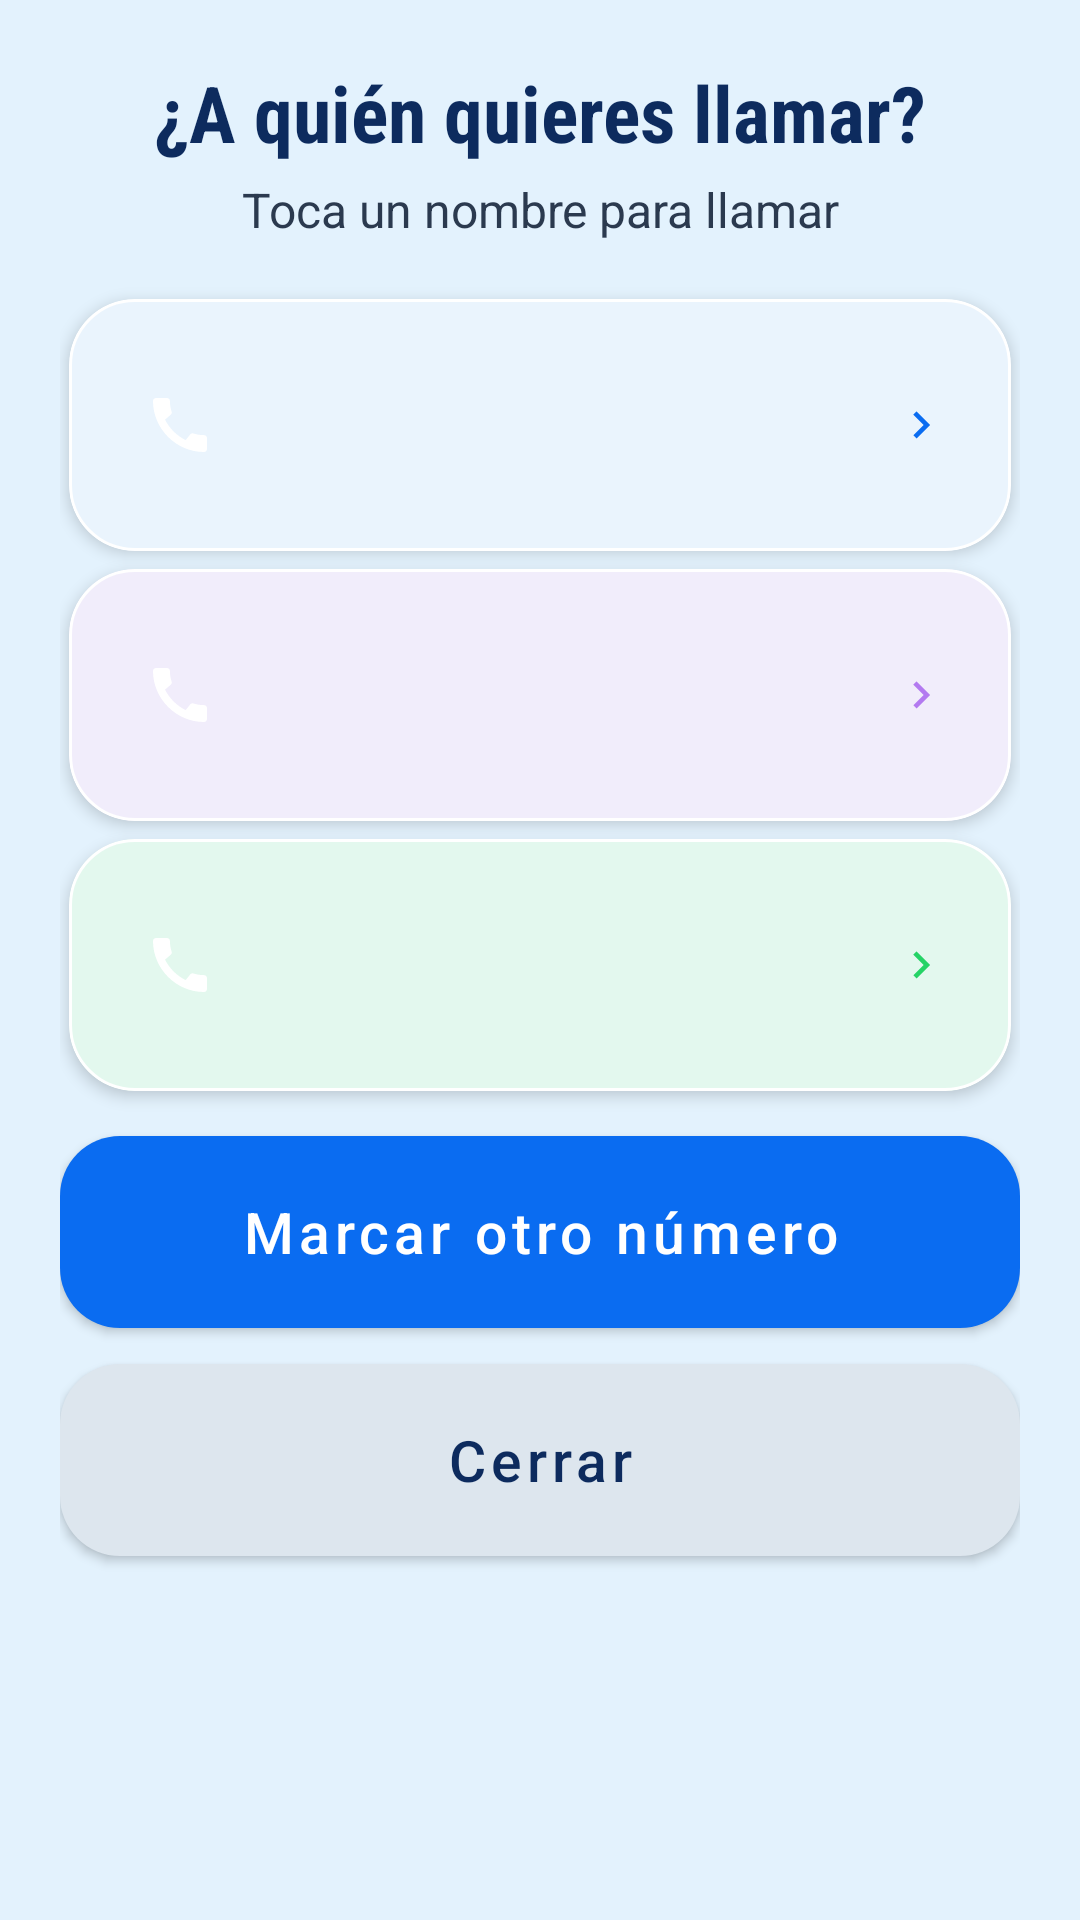

Android layout source for this screen:
<!-- AndroidManifest.xml: application theme Theme.MivorKiosk -->
<!-- res/layout/dialog_contacts.xml -->
<?xml version="1.0" encoding="utf-8"?>
<LinearLayout xmlns:android="http://schemas.android.com/apk/res/android"
    xmlns:app="http://schemas.android.com/apk/res-auto"
    style="@style/DialogRoot"
    android:layout_width="match_parent"
    android:layout_height="wrap_content">

    <TextView
        style="@style/DialogTitle"
        android:text="¿A quién quieres llamar?" />

    <TextView
        style="@style/DialogSub"
        android:text="Toca un nombre para llamar" />

    <com.google.android.material.card.MaterialCardView
        android:id="@+id/cardContact1"
        style="@style/HomeWide"
        android:layout_height="wrap_content"
        android:layout_marginHorizontal="0dp"
        android:layout_marginVertical="6dp"
        app:cardBackgroundColor="@color/tile_blue">

        <LinearLayout
            android:layout_width="match_parent"
            android:layout_height="wrap_content"
            android:gravity="center_vertical"
            android:minHeight="84dp"
            android:orientation="horizontal"
            android:padding="12dp">

            <ImageView
                style="@style/IconCircleWide"
                android:backgroundTint="@color/c_blue"
                android:src="@drawable/ic_call"
                app:tint="@android:color/white" />

            <LinearLayout
                android:layout_width="0dp"
                android:layout_height="wrap_content"
                android:layout_marginStart="14dp"
                android:layout_weight="1"
                android:orientation="vertical">

                <TextView
                    android:id="@+id/tvContact1Name"
                    style="@style/WideTitle"
                    android:layout_width="wrap_content"
                    android:layout_height="wrap_content"
                    android:textSize="24sp" />

                <TextView
                    android:id="@+id/tvContact1Phone"
                    style="@style/WideSub"
                    android:layout_width="wrap_content"
                    android:layout_height="wrap_content"
                    android:textSize="16sp" />
            </LinearLayout>

            <ImageView
                style="@style/ChevronBig"
                android:backgroundTint="@color/chip_blue"
                app:tint="@color/c_blue" />
        </LinearLayout>
    </com.google.android.material.card.MaterialCardView>

    <com.google.android.material.card.MaterialCardView
        android:id="@+id/cardContact2"
        style="@style/HomeWide"
        android:layout_height="wrap_content"
        android:layout_marginHorizontal="0dp"
        android:layout_marginVertical="6dp"
        app:cardBackgroundColor="@color/tile_purple">

        <LinearLayout
            android:layout_width="match_parent"
            android:layout_height="wrap_content"
            android:gravity="center_vertical"
            android:minHeight="84dp"
            android:orientation="horizontal"
            android:padding="12dp">

            <ImageView
                style="@style/IconCircleWide"
                android:backgroundTint="@color/c_purple"
                android:src="@drawable/ic_call"
                app:tint="@android:color/white" />

            <LinearLayout
                android:layout_width="0dp"
                android:layout_height="wrap_content"
                android:layout_marginStart="14dp"
                android:layout_weight="1"
                android:orientation="vertical">

                <TextView
                    android:id="@+id/tvContact2Name"
                    style="@style/WideTitle"
                    android:layout_width="wrap_content"
                    android:layout_height="wrap_content"
                    android:textSize="24sp" />

                <TextView
                    android:id="@+id/tvContact2Phone"
                    style="@style/WideSub"
                    android:layout_width="wrap_content"
                    android:layout_height="wrap_content"
                    android:textSize="16sp" />
            </LinearLayout>

            <ImageView
                style="@style/ChevronBig"
                android:backgroundTint="@color/chip_purple"
                app:tint="@color/c_purple" />
        </LinearLayout>
    </com.google.android.material.card.MaterialCardView>

    <com.google.android.material.card.MaterialCardView
        android:id="@+id/cardContact3"
        style="@style/HomeWide"
        android:layout_height="wrap_content"
        android:layout_marginHorizontal="0dp"
        android:layout_marginVertical="6dp"
        app:cardBackgroundColor="@color/tile_green">

        <LinearLayout
            android:layout_width="match_parent"
            android:layout_height="wrap_content"
            android:gravity="center_vertical"
            android:minHeight="84dp"
            android:orientation="horizontal"
            android:padding="12dp">

            <ImageView
                style="@style/IconCircleWide"
                android:backgroundTint="@color/c_green"
                android:src="@drawable/ic_call"
                app:tint="@android:color/white" />

            <LinearLayout
                android:layout_width="0dp"
                android:layout_height="wrap_content"
                android:layout_marginStart="14dp"
                android:layout_weight="1"
                android:orientation="vertical">

                <TextView
                    android:id="@+id/tvContact3Name"
                    style="@style/WideTitle"
                    android:layout_width="wrap_content"
                    android:layout_height="wrap_content"
                    android:textSize="24sp" />

                <TextView
                    android:id="@+id/tvContact3Phone"
                    style="@style/WideSub"
                    android:layout_width="wrap_content"
                    android:layout_height="wrap_content"
                    android:textSize="16sp" />
            </LinearLayout>

            <ImageView
                style="@style/ChevronBig"
                android:backgroundTint="@color/chip_green"
                app:tint="@color/c_green" />
        </LinearLayout>
    </com.google.android.material.card.MaterialCardView>

    <com.google.android.material.button.MaterialButton
        android:id="@+id/btnDialOther"
        style="@style/BigButton"
        android:layout_marginTop="12dp"
        android:text="Marcar otro número"
        app:backgroundTint="@color/c_blue" />

    <com.google.android.material.button.MaterialButton
        android:id="@+id/btnCloseContacts"
        style="@style/BigButton.Light"
        android:text="Cerrar" />
</LinearLayout>
<!-- resources referenced by this layout -->
<resources>
  <color name="c_blue">#0A6CF1</color>
  <color name="c_green">#25D366</color>
  <color name="c_purple">#B37AF0</color>
  <color name="chip_blue">#D6E8FF</color>
  <color name="chip_green">#CFF2DF</color>
  <color name="chip_purple">#E4DAF9</color>
  <color name="tile_blue">#EAF4FD</color>
  <color name="tile_green">#E3F8EE</color>
  <color name="tile_purple">#F1EDFB</color>
  <style name="BigButton.Light">
          <item name="android:textColor">@color/text_title</item>
          <item name="backgroundTint">@color/circle_gray</item>
      </style>
  <style name="ChevronBig" parent="Chevron">
          <item name="android:layout_width">@dimen/chevron_big</item>
          <item name="android:layout_height">@dimen/chevron_big</item>
          <item name="android:layout_gravity">center_vertical</item>
          <item name="android:padding">9dp</item>
      </style>
  <style name="DialogRoot">
          <item name="android:padding">20dp</item>
          <item name="android:orientation">vertical</item>
      </style>
  <style name="DialogSub">
          <item name="android:layout_width">match_parent</item>
          <item name="android:layout_height">wrap_content</item>
          <item name="android:gravity">center</item>
          <item name="android:textColor">@color/text_sub</item>
          <item name="android:textSize">16sp</item>
          <item name="android:layout_marginTop">4dp</item>
          <item name="android:layout_marginBottom">16dp</item>
      </style>
  <style name="HomeWide" parent="HomeCard">
          <item name="android:layout_width">match_parent</item>
          <item name="android:layout_height">0dp</item>
          <item name="android:layout_margin">@dimen/home_card_margin</item>
      </style>
  <style name="IconCircleWide" parent="IconCircle">
          <item name="android:layout_width">@dimen/wide_icon</item>
          <item name="android:layout_height">@dimen/wide_icon</item>
          <item name="android:padding">@dimen/wide_icon_pad</item>
      </style>
  <style name="WideSub" parent="TileSub">
          <item name="android:textSize">@dimen/wide_sub</item>
          <item name="android:layout_marginTop">3dp</item>
          <item name="android:maxLines">1</item>
      </style>
  <style name="WideTitle" parent="TileTitle">
          <item name="android:textSize">@dimen/wide_title</item>
          <item name="android:maxLines">1</item>
      </style>
  <color name="text_title">#0D2B5E</color>
  <color name="circle_gray">#DDE6EE</color>
  <dimen name="chevron_big">36dp</dimen>
  <color name="text_sub">#2B3A4F</color>
  <style name="HomeCard">
          <item name="cardCornerRadius">@dimen/home_card_radius</item>
          <item name="cardElevation">3dp</item>
          <item name="strokeWidth">1dp</item>
          <item name="strokeColor">#FFFFFF</item>
          <item name="android:clickable">true</item>
          <item name="android:focusable">true</item>
      </style>
  <dimen name="home_card_margin">3dp</dimen>
  <dimen name="wide_icon">50dp</dimen>
  <dimen name="wide_icon_pad">13dp</dimen>
  <dimen name="wide_sub">12sp</dimen>
  <dimen name="wide_title">20sp</dimen>
  <color name="primary">#0055ff</color>
  <color name="bg_main">#E3F2FD</color>
  <color name="accent">#00ab84</color>
  <dimen name="chevron">24dp</dimen>
  <!-- drawable ic_chevron_right (drawable) -->
  <?xml version="1.0" encoding="utf-8"?>
  <vector xmlns:android="http://schemas.android.com/apk/res/android"
      android:width="24dp" android:height="24dp"
      android:viewportWidth="24" android:viewportHeight="24">
      <path android:fillColor="#FFFFFF" android:pathData="M10,6L8.59,7.41 13.17,12l-4.58,4.59L10,18l6,-6z"/>
  </vector>
  <dimen name="home_card_radius">22dp</dimen>
  <dimen name="tile_icon">40dp</dimen>
  <dimen name="tile_icon_pad">8dp</dimen>
  <dimen name="tile_sub">11sp</dimen>
  <dimen name="tile_title">16sp</dimen>
</resources>
